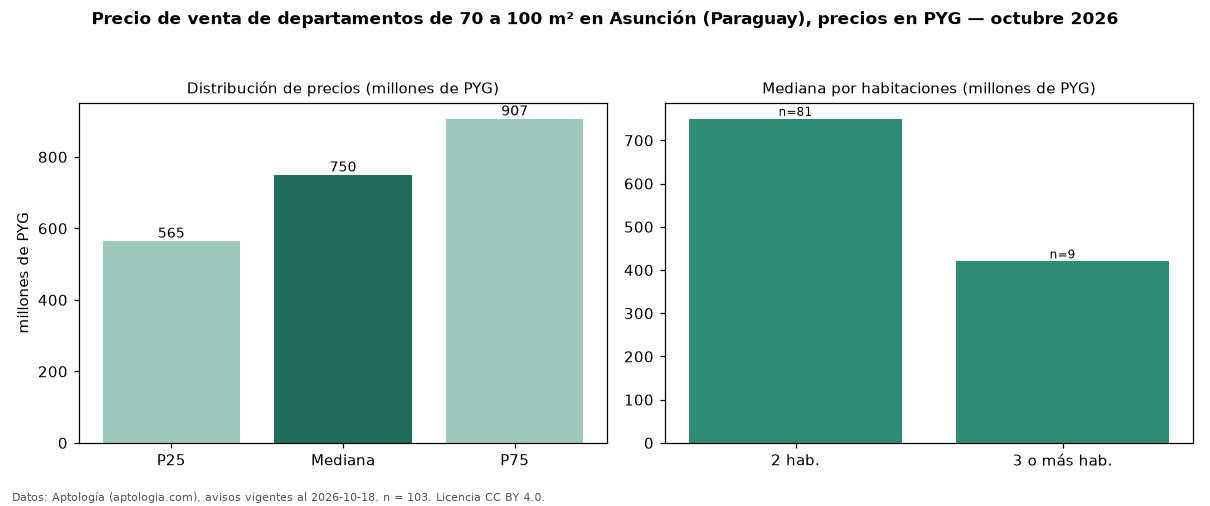

Data behind this chart, as committed beside it:
seccion, metrica, valor, moneda, n
filtro, area3, de 70 a 100 m², , 103
precio, p25, 564880000, PYG, 103
precio, mediana, 750000000, PYG, 103
precio, p75, 906750000, PYG, 103
precio, minimo, 190000000, PYG, 103
precio, maximo, 1360000000, PYG, 103
m2, mediana_precio_m2, 8933333, PYG, 103
m2, area_mediana_m2, 83.0, m2, 103
banos, mediana_banos, 2.0, , 
parqueadero, pct_con_parqueadero, 100.0, %, 53
habitaciones, 2, 750000000, PYG, 81
habitaciones, 3+, 420000000, PYG, 9
fuente, fecha_datos, 2026-10-18, , 
fuente, atribucion, https://www.aptologia.com/py/venta/asunc…, , 
fuente, licencia, CC BY 4.0, , 
